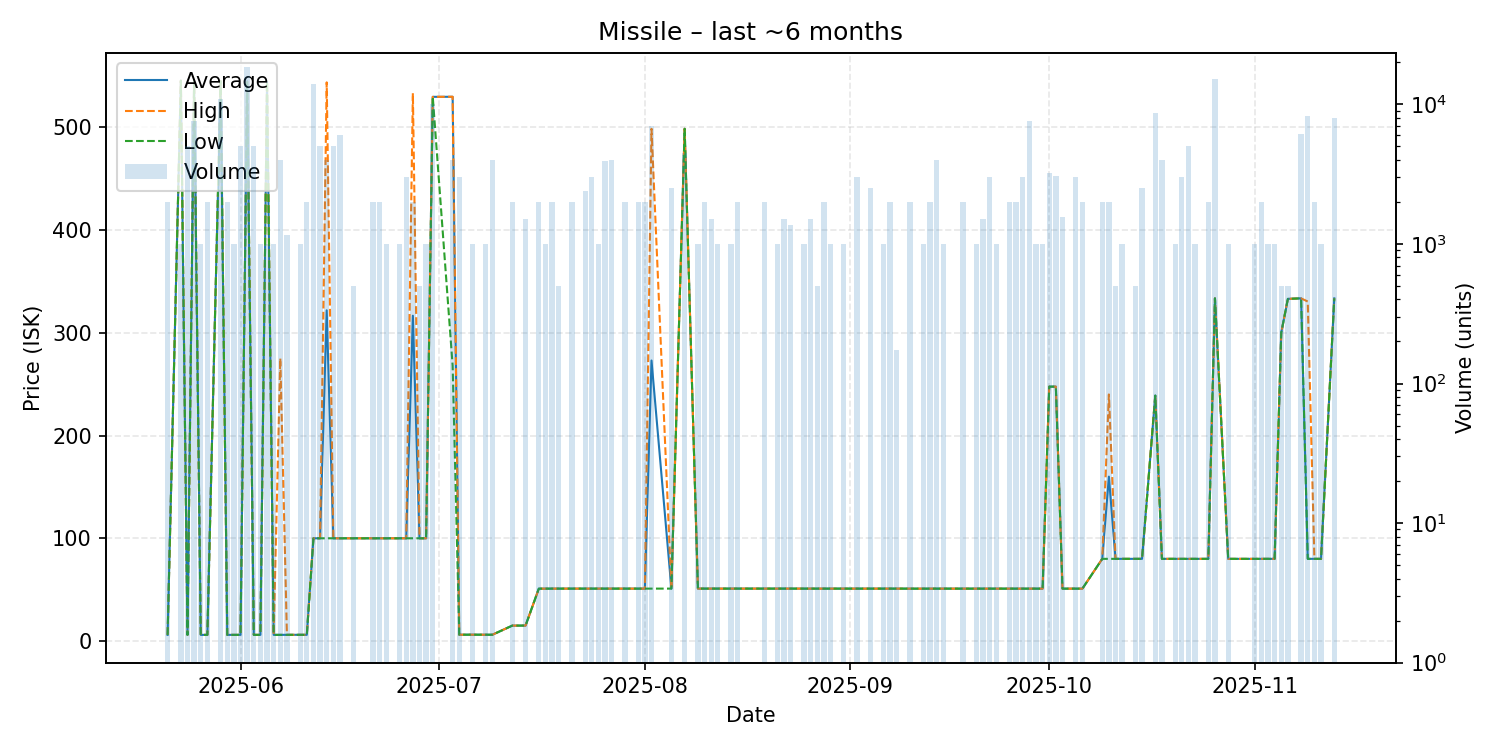

The table this chart was drawn from, first rows:
date, average, highest, lowest, order_count, volume
2025-05-21, 6.02, 6.02, 6.02, 2, 2000
2025-05-23, 545.3, 545.3, 545.3, 1, 1001
2025-05-24, 6.02, 6.02, 6.02, 4, 5000
2025-05-25, 544.9, 544.9, 544.9, 5, 7548
2025-05-26, 6.02, 6.02, 6.02, 1, 1000
2025-05-27, 6.02, 6.02, 6.02, 2, 2000
2025-05-29, 544.9, 544.9, 544.9, 4, 11000
2025-05-30, 6.03, 6.03, 6.03, 1, 2000
2025-05-31, 6.03, 6.03, 6.03, 1, 1000
2025-06-01, 6.03, 6.03, 6.03, 7, 5001
2025-06-02, 544.9, 544.9, 544.9, 5, 18500
2025-06-03, 6.03, 6.03, 6.03, 3, 5000
2025-06-04, 6.03, 6.03, 6.03, 1, 1000
2025-06-05, 544.2, 544.2, 544.2, 1, 1000
2025-06-06, 6.03, 6.03, 6.03, 1, 1000
2025-06-07, 6.05, 275.2, 6.04, 4, 4000
2025-06-08, 6.06, 6.06, 6.06, 2, 1160
2025-06-10, 6.08, 6.08, 6.08, 1, 1000
2025-06-11, 6.08, 6.08, 6.08, 2, 2000
2025-06-12, 100.0, 100.0, 100.0, 2, 14000
2025-06-13, 100.0, 100.0, 100.0, 5, 5000
2025-06-14, 321.9, 543.7, 100.0, 3, 4000
2025-06-15, 100.0, 100.0, 100.0, 4, 5000
2025-06-16, 100.0, 100.0, 100.0, 2, 6000
2025-06-18, 100.0, 100.0, 100.0, 1, 500
2025-06-21, 100.0, 100.0, 100.0, 2, 2000
2025-06-22, 100.0, 100.0, 100.0, 2, 2000
2025-06-23, 100.0, 100.0, 100.0, 1, 1000
2025-06-25, 100.0, 100.0, 100.0, 1, 1000
2025-06-26, 100.0, 100.0, 100.0, 3, 3000
2025-06-27, 316.6, 533.2, 100.0, 2, 2000
2025-06-28, 100.0, 100.0, 100.0, 1, 500
2025-06-29, 100.0, 100.0, 100.0, 1, 1000
2025-06-30, 529.6, 529.6, 529.6, 2, 10000
2025-07-03, 529.6, 529.7, 267.9, 3, 4000
2025-07-04, 6.17, 6.17, 6.17, 2, 3000
2025-07-06, 6.2, 6.2, 6.2, 1, 1000
2025-07-08, 6.17, 6.17, 6.17, 1, 1000
2025-07-09, 6.17, 6.17, 6.17, 2, 4000
2025-07-12, 15.03, 15.04, 15.02, 2, 2000
2025-07-14, 15.07, 15.07, 15.07, 3, 1501
2025-07-16, 51.0, 51.0, 51.0, 1, 2000
2025-07-17, 51.0, 51.0, 51.0, 1, 1000
2025-07-18, 51.03, 51.03, 51.03, 2, 2000
2025-07-19, 51.03, 51.03, 51.03, 1, 500
2025-07-21, 51.03, 51.03, 51.03, 2, 2000
2025-07-23, 51.03, 51.03, 51.03, 3, 2400
2025-07-24, 51.03, 51.03, 51.03, 3, 3000
2025-07-25, 51.03, 51.03, 51.03, 1, 1000
2025-07-26, 51.03, 51.03, 51.03, 2, 3960
2025-07-27, 51.03, 51.03, 51.03, 4, 4000
2025-07-29, 51.03, 51.03, 51.03, 2, 2000
2025-07-31, 51.02, 51.03, 51.0, 2, 2000
2025-08-01, 51.03, 51.03, 51.03, 2, 2000
2025-08-02, 273, 498.5, 51.03, 5, 7000
2025-08-05, 51.04, 51.04, 51.04, 2, 2500
2025-08-07, 498.5, 498.5, 498.5, 2, 4500
2025-08-09, 51.04, 51.04, 51.04, 1, 1000
2025-08-10, 51.04, 51.04, 51.04, 2, 2000
2025-08-11, 51.04, 51.04, 51.04, 2, 1500
... 65 more rows
